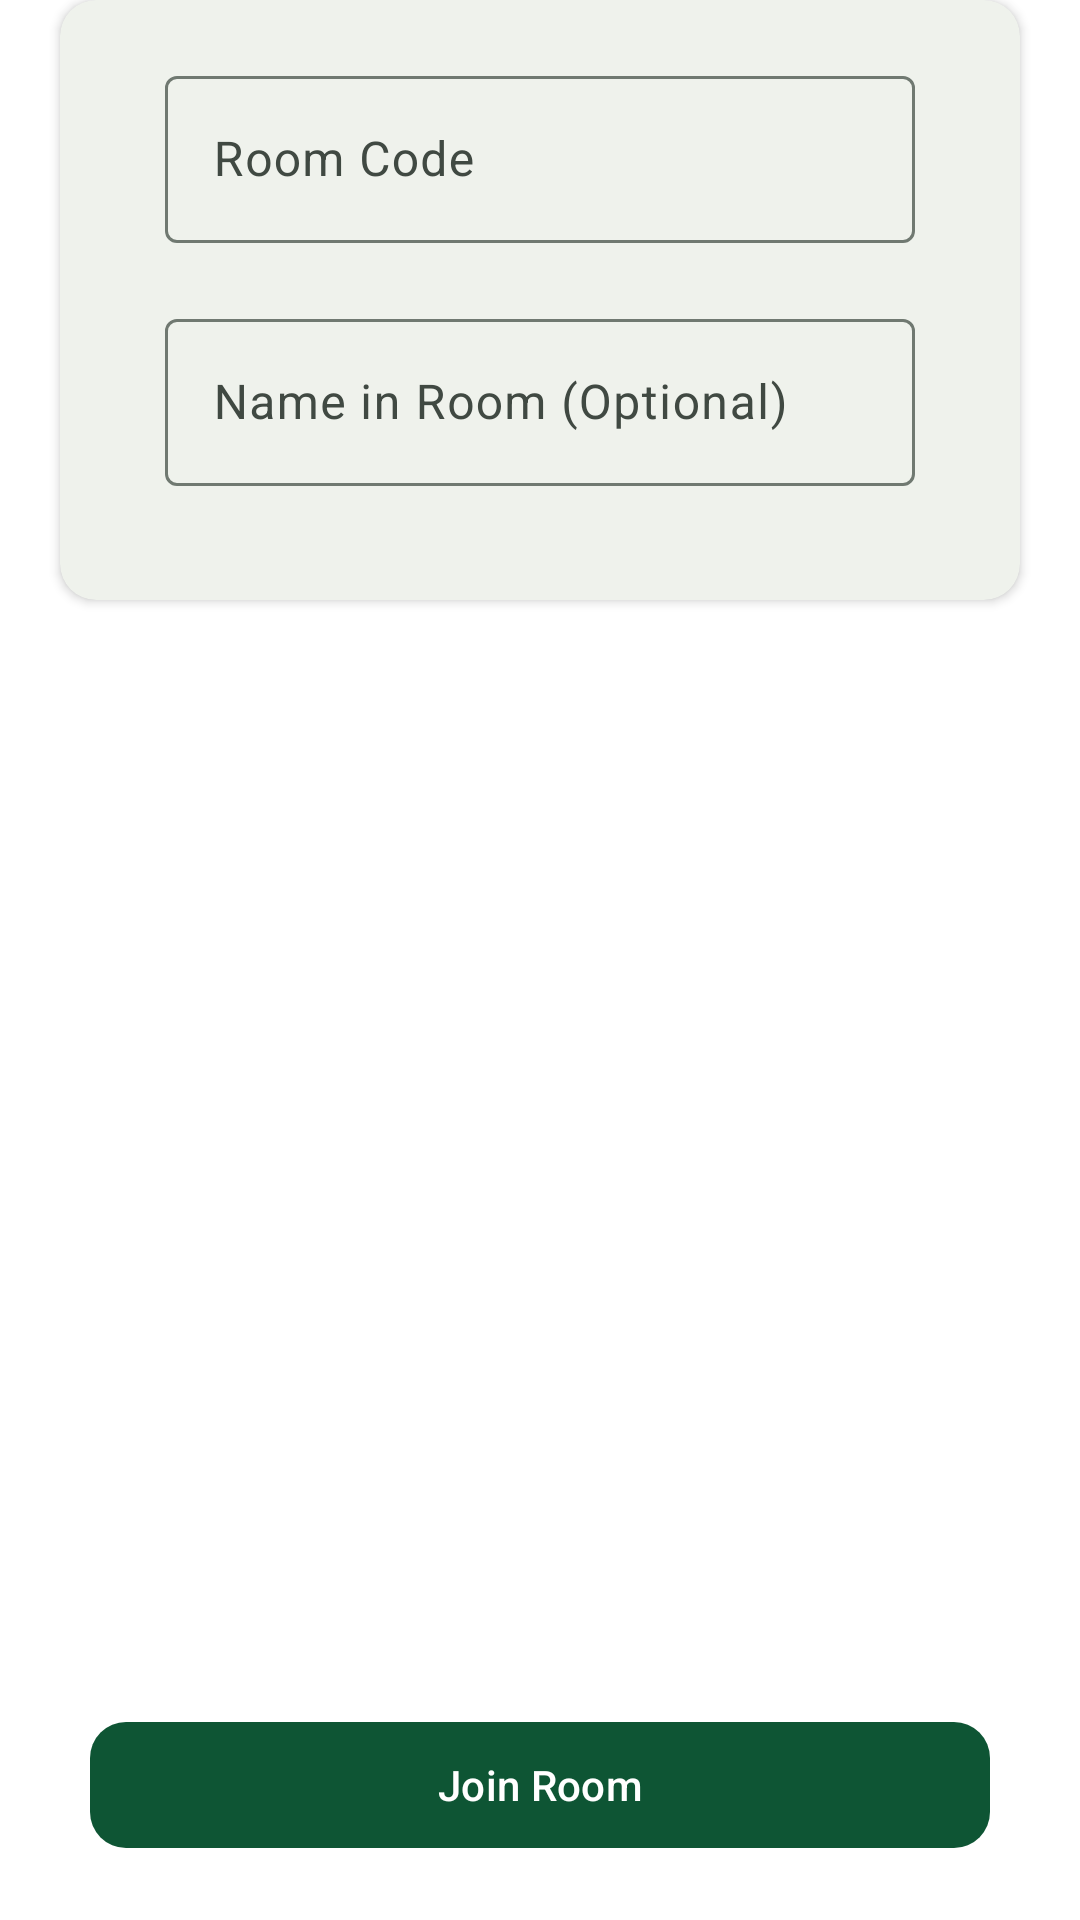

Here is an Android app screen rendered from its layout file. Give the layout XML and the strings, colors and styles it references.
<!-- AndroidManifest.xml: application theme Theme.ClassTracking -->
<!-- res/layout/fragement_join_room.xml -->
<?xml version="1.0" encoding="utf-8"?>
<RelativeLayout xmlns:android="http://schemas.android.com/apk/res/android"
    android:layout_width="match_parent"
    android:layout_height="match_parent"
    xmlns:app="http://schemas.android.com/apk/res-auto"
    android:orientation="vertical">

    <LinearLayout
        android:layout_width="match_parent"
        android:layout_height="match_parent"
        android:orientation="vertical">

        <androidx.cardview.widget.CardView
            android:layout_width="match_parent"
            android:layout_height="200dp"
            android:layout_marginHorizontal="20dp"
            app:cardCornerRadius="12dp"
            android:backgroundTint="@color/md_theme_inverseOnSurface">

            <LinearLayout
                android:layout_width="match_parent"
                android:layout_height="match_parent"
                android:padding="10dp"
                android:orientation="vertical">

                <com.google.android.material.textfield.TextInputLayout
                    android:id="@+id/tf_room_code_box"
                    android:layout_width="match_parent"
                    android:layout_height="wrap_content"
                    android:layout_marginHorizontal="25dp"
                    android:layout_marginVertical="10dp"
                    android:hint="@string/room_code">

                    <com.google.android.material.textfield.TextInputEditText
                        android:id="@+id/tf_room_code"
                        android:layout_width="match_parent"
                        android:layout_height="wrap_content"
                        android:inputType="text" />


                </com.google.android.material.textfield.TextInputLayout>
                <com.google.android.material.textfield.TextInputLayout
                    android:id="@+id/tf_name_in_room_box"
                    android:layout_width="match_parent"
                    android:layout_height="wrap_content"
                    android:layout_marginHorizontal="25dp"
                    android:layout_marginVertical="10dp"
                    android:hint="@string/name_in_room">

                    <com.google.android.material.textfield.TextInputEditText
                        android:id="@+id/tf_name_in_room"
                        android:layout_width="match_parent"
                        android:layout_height="wrap_content"
                        android:inputType="text" />


                </com.google.android.material.textfield.TextInputLayout>
            </LinearLayout>

        </androidx.cardview.widget.CardView>

        <LinearLayout
            android:layout_width="match_parent"
            android:layout_height="0dp"
            android:layout_weight="1" />

        <com.google.android.material.button.MaterialButton
            android:id="@+id/btn_new_room_submit"
            android:layout_width="match_parent"
            android:layout_height="50dp"
            android:text="@string/join_room"
            android:layout_gravity="center"
            android:layout_marginBottom="20dp"
            android:layout_marginHorizontal="30dp"
            app:cornerRadius="12dp"/>
    </LinearLayout>

    <LinearLayout
        android:id="@+id/ll_join_room_password"
        android:layout_width="match_parent"
        android:layout_height="match_parent"
        android:orientation="vertical"
        android:background="@color/blur_background"
        android:visibility="gone">

        <com.google.android.material.card.MaterialCardView
            android:layout_width="match_parent"
            android:layout_height="wrap_content"
            android:layout_marginHorizontal="20dp"
            android:layout_marginTop="100dp"
            android:background="@color/md_theme_inverseOnSurface">

            <LinearLayout
                android:layout_width="match_parent"
                android:layout_height="match_parent"
                android:orientation="vertical"
                android:padding="15dp">

                <com.google.android.material.textfield.TextInputLayout
                    android:id="@+id/tf_join_password_box"
                    android:layout_width="match_parent"
                    android:layout_height="wrap_content"
                    android:layout_marginHorizontal="25dp"
                    android:layout_marginVertical="10dp"
                    android:hint="@string/password">

                    <com.google.android.material.textfield.TextInputEditText
                        android:id="@+id/tf_join_password"
                        android:layout_width="match_parent"
                        android:layout_height="wrap_content"
                        android:inputType="textPassword" />

                </com.google.android.material.textfield.TextInputLayout>

                <TextView
                    android:layout_width="fill_parent"
                    android:layout_height="fill_parent"
                    android:text="@string/private_room_code_warning"
                    android:paddingHorizontal="25dp"
                    android:textColor="@color/error"
                    android:textSize="14sp" />

                <com.google.android.material.button.MaterialButton
                    android:id="@+id/btn_join_room_after_password"
                    android:layout_width="wrap_content"
                    android:layout_height="wrap_content"
                    android:text="@string/join_room"
                    android:layout_gravity="right"
                    android:layout_marginTop="10dp"
                    android:layout_marginEnd="20dp"
                    style="?attr/materialButtonOutlinedStyle"
                    app:cornerRadius="12dp"/>



            </LinearLayout>

        </com.google.android.material.card.MaterialCardView>

    </LinearLayout>

    <LinearLayout
        android:id="@+id/progress_layout"
        android:layout_width="match_parent"
        android:layout_height="match_parent"
        android:orientation="vertical"
        android:gravity="center"
        android:background="@color/blur_background"
        android:visibility="gone">

        <com.google.android.material.progressindicator.CircularProgressIndicator
            android:layout_width="100dp"
            android:layout_height="50dp"
            android:layout_gravity="center"
            android:id="@+id/progress_bar_achieve"
            android:visibility="visible"
            android:indeterminate="true"
            app:indicatorColor="@color/primary"
            app:trackColor="@color/secondary" />

    </LinearLayout>

    <LinearLayout
        android:id="@+id/complete_layout"
        android:layout_width="match_parent"
        android:layout_height="match_parent"
        android:orientation="vertical"
        android:background="@color/blur_background"
        android:visibility="gone">

        <com.google.android.material.card.MaterialCardView
            android:layout_width="match_parent"
            android:layout_height="wrap_content"
            android:layout_marginHorizontal="20dp"
            android:layout_marginTop="100dp"
            android:background="@color/md_theme_inverseOnSurface">

            <LinearLayout
                android:layout_width="match_parent"
                android:layout_height="wrap_content"
                android:orientation="vertical"
                android:padding="20dp"
                android:gravity="center">

                <TextView
                    android:layout_width="wrap_content"
                    android:layout_height="wrap_content"
                    android:text="@string/complete"
                    android:textSize="24dp"
                    android:textStyle="bold" />

                <TextView
                    android:id="@+id/create_room_complete_description"
                    android:layout_width="match_parent"
                    android:layout_height="wrap_content"
                    android:textSize="16dp"
                    android:textAlignment="viewStart" />

                <com.google.android.material.button.MaterialButton
                    android:id="@+id/btn_create_room_complete_home"
                    android:layout_width="match_parent"
                    android:layout_height="wrap_content"
                    android:text="@string/Home"
                    android:layout_marginTop="20dp"
                    android:layout_marginHorizontal="30dp"
                    app:cornerRadius="12dp"/>

            </LinearLayout>
        </com.google.android.material.card.MaterialCardView>
    </LinearLayout>



</RelativeLayout>
<!-- resources referenced by this layout -->
<resources>
  <color name="blur_background">#CCFFFFFF</color>
  <color name="error">#FFB00020</color>
  <color name="md_theme_inverseOnSurface">#EFF2EC</color>
  <color name="primary">#FF296A47</color>
  <color name="secondary">#FFD1E8D6</color>
  <string name="Home">Home</string>
  <string name="complete">Complete</string>
  <string name="join_room">Join Room</string>
  <string name="name_in_room">Name in Room (Optional)</string>
  <string name="password">password</string>
  <string name="private_room_code_warning">* This room is private. \n   Please enter the code to join this room.</string>
  <string name="room_code">Room Code</string>
  <style name="Theme.ClassTracking" parent="Base.Theme.ClassTracking" />
  <color name="md_theme_primary">#0E5534</color>
  <color name="md_theme_onPrimary">#FFFFFF</color>
  <color name="md_theme_primaryContainer">#3A7A56</color>
  <color name="md_theme_onPrimaryContainer">#FFFFFF</color>
  <color name="md_theme_secondary">#4B6453</color>
  <color name="md_theme_onSecondary">#FFFFFF</color>
  <color name="md_theme_secondaryContainer">#CFEBD6</color>
  <color name="md_theme_onSecondaryContainer">#364E3E</color>
  <color name="md_theme_tertiary">#33477B</color>
  <color name="md_theme_onTertiary">#FFFFFF</color>
  <color name="md_theme_tertiaryContainer">#586BA2</color>
  <color name="md_theme_onTertiaryContainer">#FFFFFF</color>
  <color name="md_theme_error">#BA1A1A</color>
  <color name="md_theme_onError">#FFFFFF</color>
  <color name="md_theme_errorContainer">#FFDAD6</color>
  <color name="md_theme_onErrorContainer">#410002</color>
  <color name="md_theme_surfaceContainerLowest">#FFFFFF</color>
  <color name="md_theme_onBackground">#191C19</color>
  <color name="md_theme_surface">#F8FAF5</color>
  <color name="md_theme_onSurface">#191C19</color>
  <color name="md_theme_surfaceVariant">#DBE5DB</color>
  <color name="md_theme_onSurfaceVariant">#404942</color>
  <color name="md_theme_outline">#707971</color>
  <color name="md_theme_outlineVariant">#BFC9C0</color>
  <color name="md_theme_inverseSurface">#2E312E</color>
  <color name="md_theme_inversePrimary">#92D5AA</color>
  <color name="md_theme_primaryFixed">#AEF2C5</color>
  <color name="md_theme_onPrimaryFixed">#002110</color>
  <color name="md_theme_primaryFixedDim">#92D5AA</color>
  <color name="md_theme_onPrimaryFixedVariant">#085231</color>
  <color name="md_theme_secondaryFixed">#CEE9D4</color>
  <color name="md_theme_onSecondaryFixed">#082013</color>
  <color name="md_theme_secondaryFixedDim">#B2CDB9</color>
  <color name="md_theme_onSecondaryFixedVariant">#344C3C</color>
  <color name="md_theme_tertiaryFixed">#DBE1FF</color>
  <color name="md_theme_onTertiaryFixed">#001849</color>
  <color name="md_theme_tertiaryFixedDim">#B3C5FF</color>
  <color name="md_theme_onTertiaryFixedVariant">#314579</color>
  <color name="md_theme_surfaceDim">#D8DBD6</color>
  <color name="md_theme_surfaceBright">#F8FAF5</color>
  <color name="md_theme_surfaceContainerLow">#F2F4EF</color>
  <color name="md_theme_surfaceContainer">#ECEFE9</color>
  <color name="md_theme_surfaceContainerHigh">#E6E9E4</color>
  <color name="md_theme_surfaceContainerHighest">#E1E3DE</color>
</resources>
